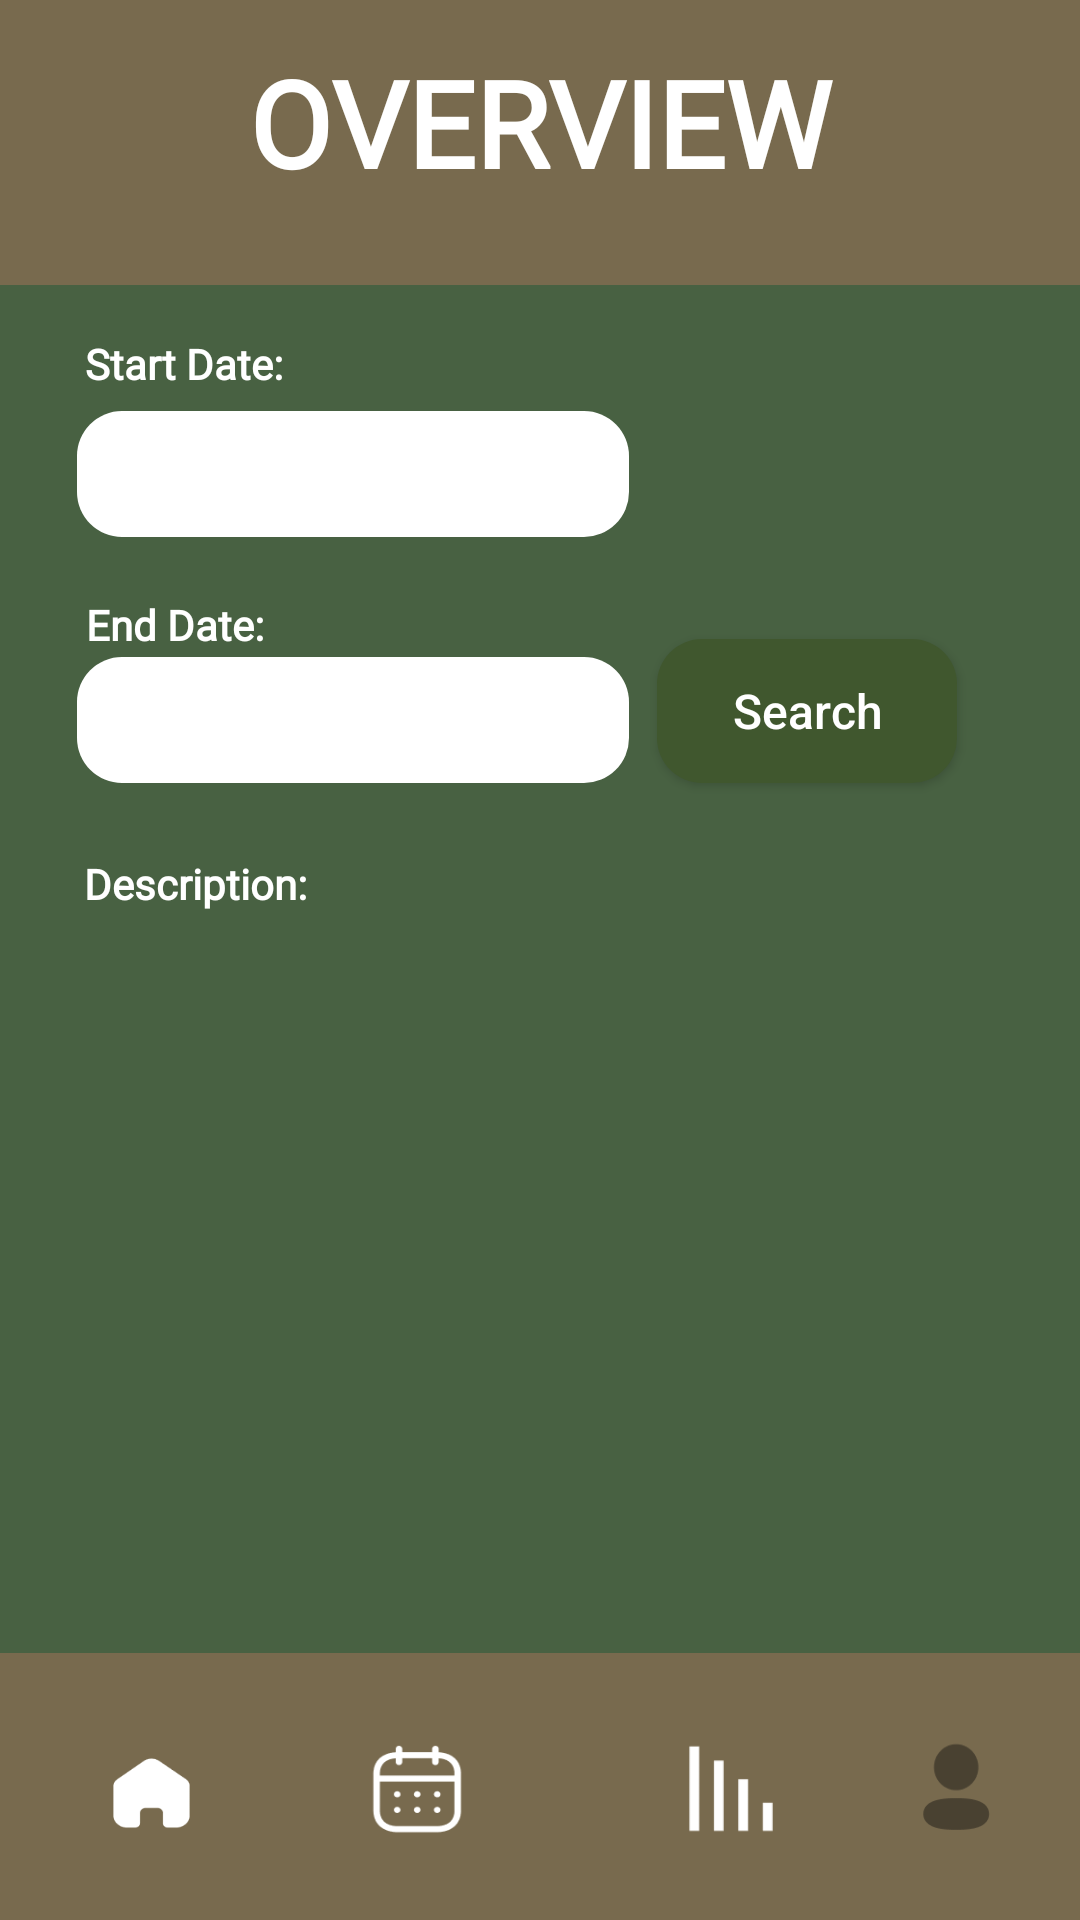

Produce the Android XML layout that renders to this screen, including the resource entries it uses.
<!-- AndroidManifest.xml: application theme Theme.TimeWise -->
<!-- res/layout/activity_overview_dark_mode.xml -->
<?xml version="1.0" encoding="utf-8"?>
<androidx.constraintlayout.widget.ConstraintLayout xmlns:android="http://schemas.android.com/apk/res/android"
    xmlns:app="http://schemas.android.com/apk/res-auto"
    xmlns:tools="http://schemas.android.com/tools"
    android:id="@+id/actOverview"
    android:layout_width="match_parent"
    android:layout_height="match_parent"
    android:layout_gravity="center"
    android:background="@color/darkModeGreen"
    android:orientation="vertical"
    android:scrollbarThumbHorizontal="@color/darkGreen"
    android:scrollbarThumbVertical="@color/darkGreen"
    tools:context=".OverviewDarkMode">

    <ImageView
        android:id="@+id/headerBackground"
        android:layout_width="430dp"
        android:layout_height="95dp"
        app:layout_constraintEnd_toEndOf="parent"
        app:layout_constraintStart_toStartOf="parent"
        app:layout_constraintTop_toTopOf="parent"
        app:srcCompat="@color/darkModeBrown" />

    <ImageView
        android:id="@+id/navigationBackground"
        android:layout_width="423dp"
        android:layout_height="89dp"
        app:layout_constraintBottom_toBottomOf="parent"
        app:layout_constraintEnd_toEndOf="parent"
        app:layout_constraintStart_toStartOf="parent"
        app:srcCompat="@color/darkModeBrown" />

    <TextView
        android:id="@+id/tvProfile"
        style="@style/Headings"
        android:layout_height="45dp"
        android:text="OVERVIEW"
        android:textSize="40dp"
        app:layout_constraintBottom_toBottomOf="@+id/headerBackground"
        app:layout_constraintEnd_toEndOf="parent"
        app:layout_constraintHorizontal_bias="0.496"
        app:layout_constraintStart_toStartOf="parent"
        app:layout_constraintTop_toTopOf="parent"
        app:layout_constraintVertical_bias="0.278" />

    <Button
        android:id="@+id/btnHomeScreen"
        android:layout_width="53dp"
        android:layout_height="54dp"
        android:layout_marginStart="24dp"
        android:background="@drawable/dm_home_button"
        app:layout_constraintBottom_toBottomOf="parent"
        app:layout_constraintStart_toStartOf="parent"
        app:layout_constraintTop_toTopOf="@+id/navigationBackground"
        app:layout_constraintVertical_bias="0.542" />

    <Button
        android:id="@+id/btnOverviewScreen"
        android:layout_width="53dp"
        android:layout_height="54dp"
        android:layout_marginEnd="128dp"
        android:background="@drawable/dm_calander_button"
        app:layout_constraintBottom_toBottomOf="parent"
        app:layout_constraintEnd_toEndOf="parent"
        app:layout_constraintHorizontal_bias="0.346"
        app:layout_constraintStart_toEndOf="@+id/btnHomeScreen"
        app:layout_constraintTop_toTopOf="@+id/navigationBackground"
        app:layout_constraintVertical_bias="0.542" />

    <Button
        android:id="@+id/btnActivityScreen"
        android:layout_width="53dp"
        android:layout_height="54dp"
        android:layout_marginStart="52dp"
        android:background="@drawable/dm_graph_buttton"
        app:layout_constraintBottom_toBottomOf="parent"
        app:layout_constraintStart_toEndOf="@+id/btnOverviewScreen"
        app:layout_constraintTop_toTopOf="@+id/navigationBackground"
        app:layout_constraintVertical_bias="0.542" />

    <Button
        android:id="@+id/btnProfileScreen"
        android:layout_width="53dp"
        android:layout_height="54dp"
        android:background="@drawable/dm_profile_button"
        app:layout_constraintBottom_toBottomOf="parent"
        app:layout_constraintEnd_toEndOf="parent"
        app:layout_constraintHorizontal_bias="0.602"
        app:layout_constraintStart_toEndOf="@+id/btnActivityScreen"
        app:layout_constraintTop_toTopOf="@+id/navigationBackground"
        app:layout_constraintVertical_bias="0.542" />


    <TextView
        android:id="@+id/tvStartDateHeading"
        android:layout_width="wrap_content"
        android:layout_height="wrap_content"
        android:fontFamily="@font/poppins"
        android:text="Start Date:"
        android:textColor="@color/white"
        android:textColorHint="@color/white"
        android:textStyle="bold"
        app:layout_constraintBottom_toBottomOf="parent"
        app:layout_constraintEnd_toEndOf="parent"
        app:layout_constraintHorizontal_bias="0.097"
        app:layout_constraintStart_toStartOf="parent"
        app:layout_constraintTop_toTopOf="parent"
        app:layout_constraintVertical_bias="0.18"
        tools:ignore="MissingConstraints" />

    <EditText
        android:id="@+id/etStartDate"
        android:layout_width="184dp"
        android:layout_height="42dp"
        android:background="@drawable/rounded_textview"
        android:ems="10"
        android:inputType="date"
        app:layout_constraintBottom_toBottomOf="parent"
        app:layout_constraintEnd_toEndOf="parent"
        app:layout_constraintHorizontal_bias="0.145"
        app:layout_constraintStart_toStartOf="parent"
        app:layout_constraintTop_toTopOf="parent"
        app:layout_constraintVertical_bias="0.229"
        tools:ignore="MissingConstraints" />

    <EditText
        android:id="@+id/etEndDate"
        android:layout_width="184dp"
        android:layout_height="42dp"
        android:background="@drawable/rounded_textview"
        android:ems="10"
        android:inputType="date"
        app:layout_constraintBottom_toBottomOf="parent"
        app:layout_constraintEnd_toEndOf="parent"
        app:layout_constraintHorizontal_bias="0.145"
        app:layout_constraintStart_toStartOf="parent"
        app:layout_constraintTop_toTopOf="parent"
        app:layout_constraintVertical_bias="0.366"
        tools:ignore="MissingConstraints" />

    <TextView
        android:id="@+id/tvEndDateHeading"
        android:layout_width="wrap_content"
        android:layout_height="wrap_content"
        android:fontFamily="@font/poppins"
        android:text="End Date:"
        android:textColor="@color/white"
        android:textColorHint="@color/white"
        android:textStyle="bold"
        app:layout_constraintBottom_toBottomOf="parent"
        app:layout_constraintEnd_toEndOf="parent"
        app:layout_constraintHorizontal_bias="0.095"
        app:layout_constraintStart_toStartOf="parent"
        app:layout_constraintTop_toTopOf="parent"
        app:layout_constraintVertical_bias="0.32"
        tools:ignore="MissingConstraints" />

    <TextView
        android:id="@+id/tvDescription"
        android:layout_width="wrap_content"
        android:layout_height="wrap_content"
        android:fontFamily="@font/poppins"
        android:text="Description:"
        android:textColor="@color/white"
        android:textColorHint="@color/white"
        android:textStyle="bold"
        app:layout_constraintBottom_toBottomOf="parent"
        app:layout_constraintEnd_toEndOf="parent"
        app:layout_constraintHorizontal_bias="0.098"
        app:layout_constraintStart_toStartOf="parent"
        app:layout_constraintTop_toTopOf="parent"
        app:layout_constraintVertical_bias="0.459"
        tools:ignore="MissingConstraints" />

    <Button
        android:id="@+id/btnSearch"
        android:layout_width="100dp"
        android:layout_height="wrap_content"
        android:background="@drawable/rounded_btn_view"
        android:text="Search"
        android:textAllCaps="false"
        android:textColor="@color/white"
        android:textSize="16sp"
        android:visibility="visible"
        app:layout_constraintBottom_toBottomOf="parent"
        app:layout_constraintEnd_toEndOf="parent"
        app:layout_constraintHorizontal_bias="0.842"
        app:layout_constraintStart_toStartOf="parent"
        app:layout_constraintTop_toTopOf="parent"
        app:layout_constraintVertical_bias="0.36"
        tools:ignore="MissingConstraints" />

    <ScrollView
        android:layout_width="409dp"
        android:layout_height="353dp"
        android:layout_marginStart="1dp"
        android:layout_marginEnd="1dp"
        android:layout_marginBottom="1dp"
        app:layout_constraintBottom_toTopOf="@+id/navigationBackground"
        app:layout_constraintEnd_toEndOf="parent"
        app:layout_constraintStart_toStartOf="parent">

        <LinearLayout
            android:layout_width="match_parent"
            android:layout_height="wrap_content"
            android:orientation="vertical" />
    </ScrollView>


</androidx.constraintlayout.widget.ConstraintLayout>
<!-- resources referenced by this layout -->
<resources>
  <color name="darkGreen">#40572E</color>
  <color name="darkModeBrown">#786A4E</color>
  <color name="darkModeGreen">#486142</color>
  <color name="white">#FFFFFFFF</color>
  <!-- drawable dm_calander_button: png bitmap (drawable, 2964 bytes) -->
  <!-- drawable dm_graph_buttton: png bitmap (drawable, 844 bytes) -->
  <!-- drawable dm_home_button: png bitmap (drawable, 1923 bytes) -->
  <!-- drawable dm_profile_button: png bitmap (drawable, 1960 bytes) -->
  <!-- drawable rounded_btn_view (drawable) -->
  <?xml version="1.0" encoding="utf-8"?>
  <shape xmlns:android="http://schemas.android.com/apk/res/android">
      <solid android:color = "@color/darkGreen" />
      <corners android:radius="15dp" />
  
  </shape>
  <!-- drawable rounded_textview (drawable) -->
  <?xml version="1.0" encoding="utf-8"?>
  <shape xmlns:android="http://schemas.android.com/apk/res/android">
      <solid android:color = "@color/white" />
      <corners android:radius="15dp" />
  </shape>
  <style name="Headings">
          <item name="android:layout_width">256dp</item>
          <item name="android:layout_height">56dp</item>
          <item name="android:fontFamily">@font/poppins</item>
          <item name="android:textAlignment">center</item>
          <item name="android:textColor">#FFFFFF</item>
          <item name="android:textSize">36sp</item>
          <item name="android:textStyle">bold</item>
      </style>
  <style name="Theme.TimeWise" parent="Base.Theme.TimeWise" />
  <style name="Base.Theme.TimeWise" parent="Theme.AppCompat.Light.NoActionBar">
          
          
          <item name="android:windowFullscreen">true</item>
      </style>
</resources>
